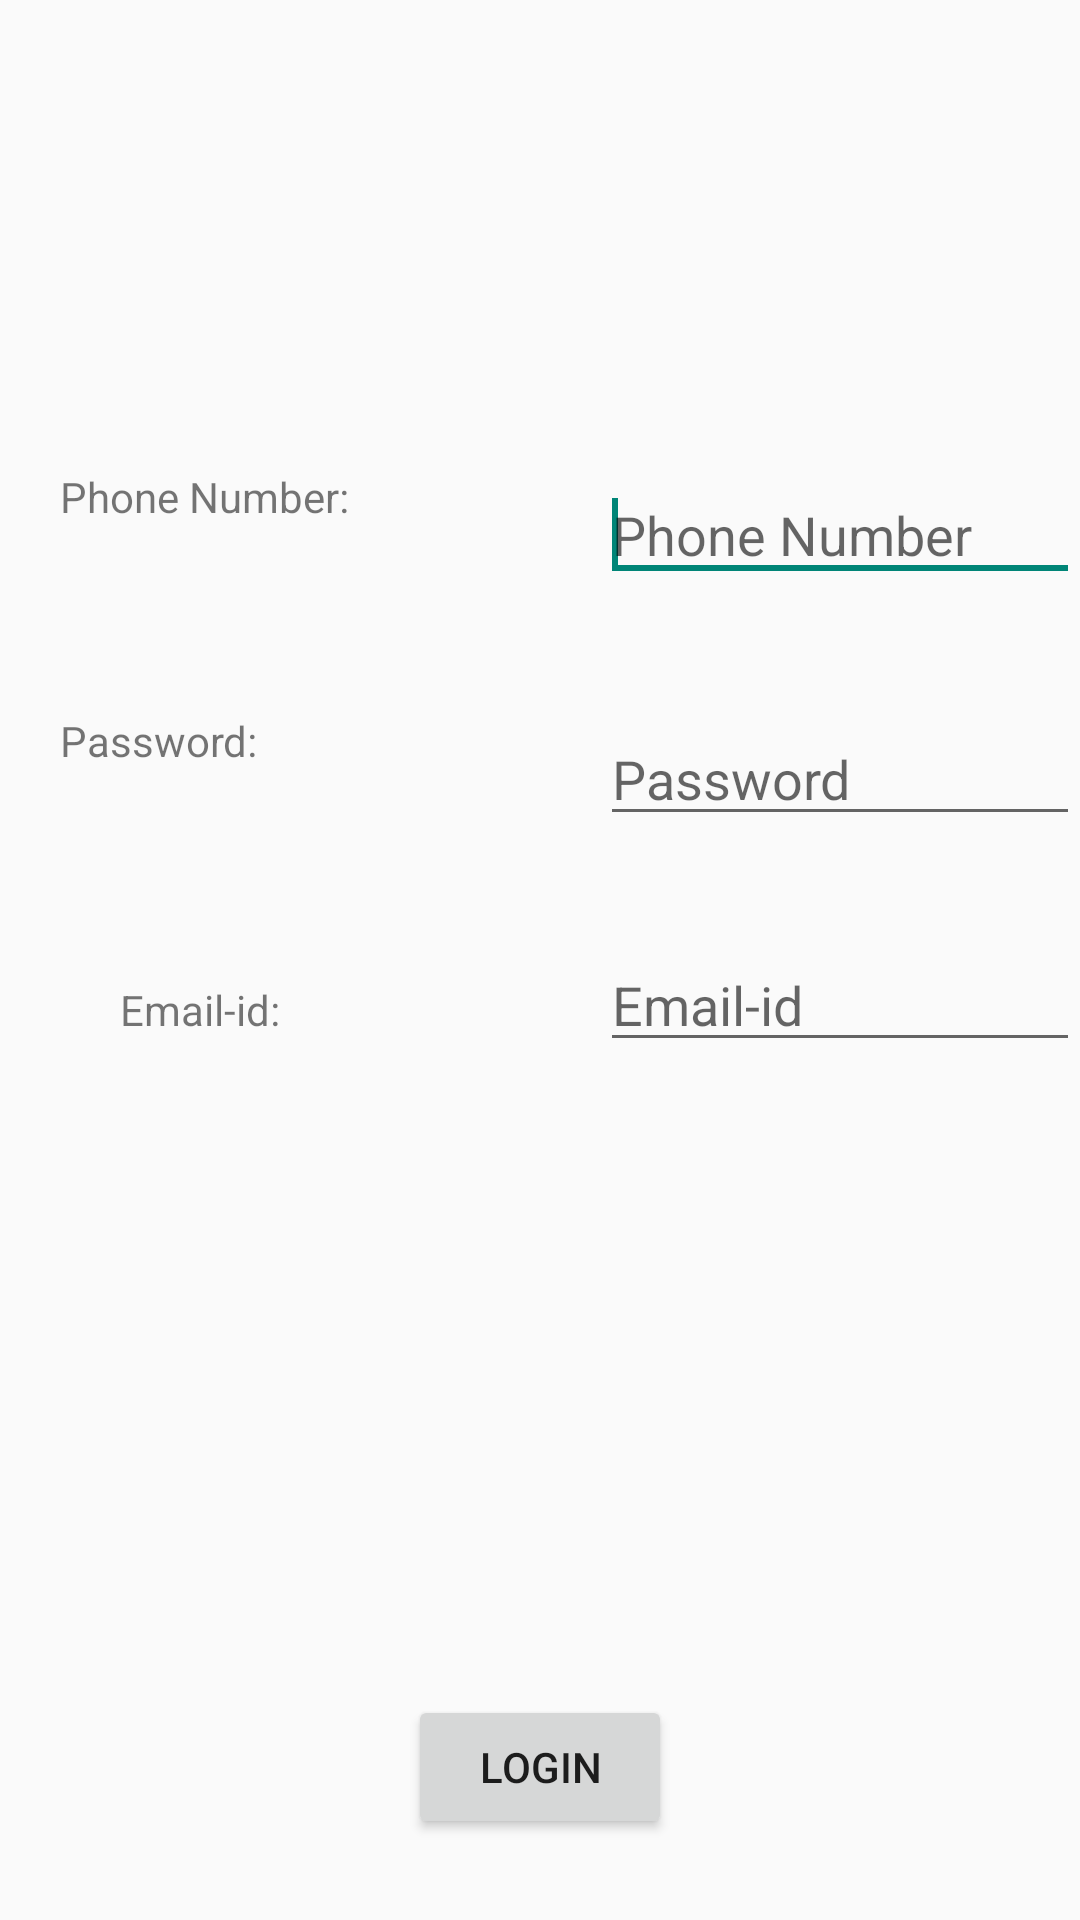

Android layout source for this screen:
<!-- AndroidManifest.xml: application theme AppTheme -->
<!-- res/layout/activity_login.xml -->
<RelativeLayout xmlns:android="http://schemas.android.com/apk/res/android"
    android:layout_width="wrap_content"
    android:layout_height="wrap_content"
    android:orientation="vertical" >

    <EditText
        android:id="@+id/Password"
        android:layout_width="160dp"
        android:layout_height="wrap_content"
        android:layout_alignLeft="@+id/phn_text"
        android:layout_below="@+id/phn_text"
        android:layout_marginTop="40dp"
        android:ems="10"
        android:hint="Password"
        android:inputType="textPassword" />

    <EditText
        android:id="@+id/em_text"
        android:layout_width="160dp"
        android:layout_height="wrap_content"
        android:layout_alignLeft="@+id/Password"
        android:layout_below="@+id/Password"
        android:layout_marginTop="34dp"
        android:ems="10"
        android:hint="Email-id" />

    <Button
        android:id="@+id/button1"
        android:layout_width="wrap_content"
        android:layout_height="wrap_content"
        android:layout_alignParentBottom="true"
        android:layout_centerHorizontal="true"
        android:layout_marginBottom="27dp"
        android:text="Login" />

    <TextView
        android:id="@+id/textView1"
        android:layout_width="100dp"
        android:layout_height="wrap_content"
        android:layout_alignTop="@+id/phn_text"
        android:layout_marginLeft="20dp"
        android:text="Phone Number:" />

    <EditText
        android:id="@+id/phn_text"
        android:layout_width="160dp"
        android:layout_height="wrap_content"
        android:layout_alignParentRight="true"
        android:layout_alignParentTop="true"
        android:layout_marginTop="156dp"
        android:ems="10"
        android:hint="Phone Number" >

        <requestFocus />
    </EditText>

    <TextView
        android:id="@+id/textView2"
        android:layout_width="wrap_content"
        android:layout_height="wrap_content"
        android:layout_alignParentLeft="true"
        android:layout_alignRight="@+id/textView1"
        android:layout_alignTop="@+id/Password"
        android:layout_marginLeft="20dp"
        android:text="Password:" />

    <TextView
        android:id="@+id/textView3"
        android:layout_width="wrap_content"
        android:layout_height="wrap_content"
        android:layout_alignBaseline="@+id/em_text"
        android:layout_alignBottom="@+id/em_text"
        android:layout_alignLeft="@+id/textView2"
        android:layout_marginLeft="20dp"
        android:text="Email-id:" />

</RelativeLayout>
<!-- resources referenced by this layout -->
<resources>
  <style name="AppTheme" parent="AppBaseTheme">
          
      </style>
  <style name="AppBaseTheme" parent="Theme.AppCompat.Light">
          
     </style>
</resources>
